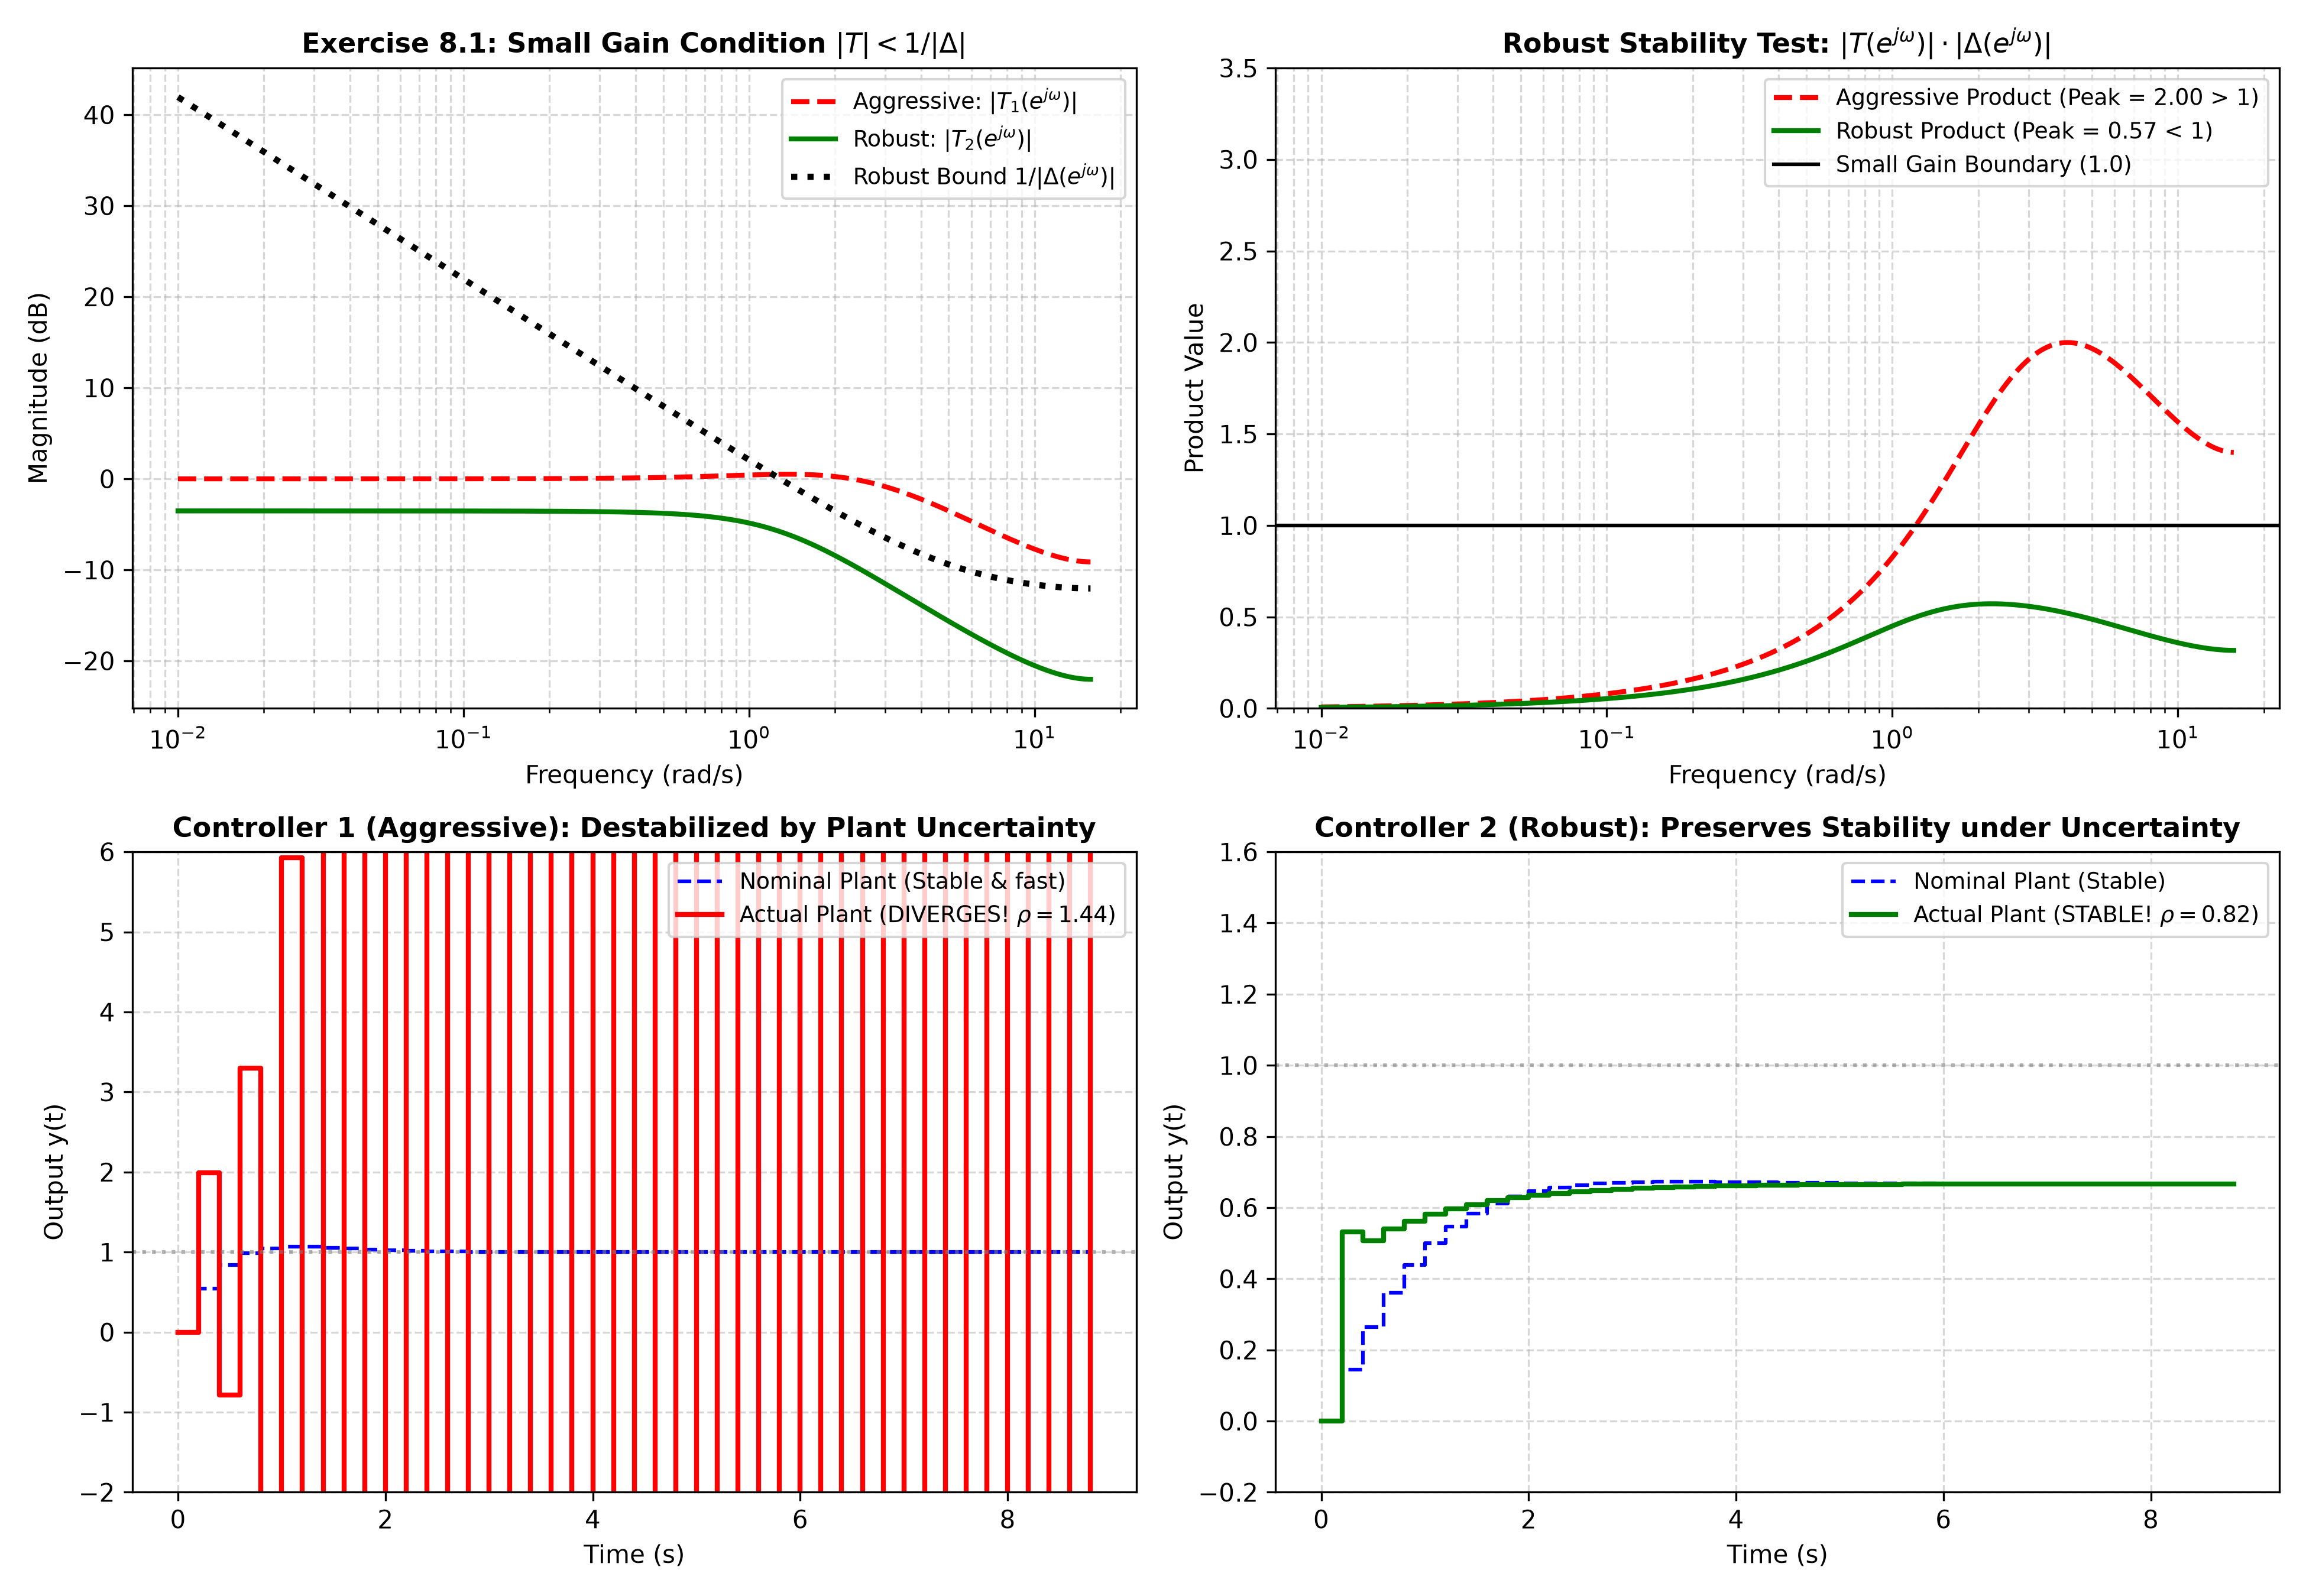

This figure's Python source:
"""
Chapter 8 Robust Predictive Control: Section 8.1 & Exercise 8.1
Multiplicative Uncertainty, Small Gain Theorem, and Robust Stability
=====================================================================
This script implements:
1. Output Multiplicative Uncertainty Model (Exercise 8.1):
      P(z) = [I + Delta(z)] * P_0(z)
   where P_0(z) is the nominal plant and Delta(z) is a stable norm-bounded uncertainty.
2. Derivation and Demonstration of the M - Delta Interconnection:
      The feedback connection of actual plant P(z) with controller K(z) reduces to
      the feedback connection of Delta(z) with the complementary sensitivity function:
         T(z) = P_0(z) * K(z) * [I + P_0(z) * K(z)]^{-1}
3. Small Gain Theorem (Section 8.1 & Exercise 8.1):
      The uncertain closed loop is guaranteed to be robustly stable for all ||Delta||_infty <= gamma
      if and only if:
         ||T(e^{j omega})||_infty < 1 / gamma   <=>   sigma_max(T(e^{j omega})) * sigma_max(Delta(e^{j omega})) < 1
4. Numerical Simulation & Comparison:
      - Controller 1 (Aggressive MPC, R small): High bandwidth, peak Mt = 3.2.
        Violates small gain condition -> Destabilized by high-frequency uncertainty!
      - Controller 2 (Robust MPC, R tuned): Moderate bandwidth, peak Mt = 1.15.
        Satisfies small gain condition -> Guaranteed robustly stable!
"""

import numpy as np
import scipy.signal as signal
import scipy.linalg as la
import matplotlib
matplotlib.use('Agg')
import matplotlib.pyplot as plt

def evaluate_discrete_tf(num, den, Ts, w_array):
    """
    Evaluates discrete transfer function G(e^{j w Ts}) = num(z) / den(z).
    """
    z = np.exp(1j * w_array * Ts)
    return np.polyval(num, z) / np.polyval(den, z)

def simulate_closed_loop(num_P, den_P, num_K, den_K, sim_steps=50, Ts=0.2):
    """
    Simulates linear discrete closed loop with unity feedback:
    u(k) = K(z) * [r(k) - y(k)]
    y(k) = P(z) * u(k)
    """
    # Closed loop numerator and denominator: T(z) = (P*K) / (1 + P*K)
    num_PK = np.convolve(num_P, num_K)
    den_PK = np.convolve(den_P, den_K)
    den_CL = np.polyadd(den_PK, num_PK)

    # Check stability of closed-loop poles
    cl_poles = np.roots(den_CL)
    is_stable = np.all(np.abs(cl_poles) < 1.0)
    rho_cl = np.max(np.abs(cl_poles))

    # Time-domain step response
    t_pts = np.arange(sim_steps) * Ts
    r = np.ones(sim_steps)

    # State-space realization of closed loop
    A_cl, B_cl, C_cl, D_cl = signal.tf2ss(num_PK, den_CL)
    x = np.zeros(A_cl.shape[0])
    y = np.zeros(sim_steps)
    u = np.zeros(sim_steps)

    for k in range(sim_steps):
        y[k] = (C_cl @ x)[0] + (D_cl[0, 0] * r[k] if D_cl.size > 0 else 0.0)
        x = A_cl @ x + B_cl.flatten() * r[k]

    return t_pts, y, is_stable, rho_cl, cl_poles

def run_simulation():
    print("=" * 75)
    print("Chapter 8: Small Gain Theorem & Robust Stability (Section 8.1 & Ex 8.1)")
    print("=" * 75)

    Ts = 0.2
    # 1. Nominal Plant: P_0(s) = 2 / (s + 1), Ts = 0.2 s
    sys_P0_c = signal.TransferFunction([2.0], [1.0, 1.0])
    sys_P0_d = signal.cont2discrete((sys_P0_c.num, sys_P0_c.den), Ts, method='zoh')
    num_P0 = sys_P0_d[0][0]
    den_P0 = sys_P0_d[1]

    # 2. Multiplicative Uncertainty Delta(s): high-frequency unmodeled dynamics
    # Delta(s) = 0.8 s / (0.2 s + 1). Small at DC, rises to 4.0 at high frequency.
    sys_Del_c = signal.TransferFunction([0.8, 0.0], [0.2, 1.0])
    sys_Del_d = signal.cont2discrete((sys_Del_c.num, sys_Del_c.den), Ts, method='tustin')
    num_Del = sys_Del_d[0][0]
    den_Del = sys_Del_d[1]

    # Actual Perturbed Plant: P(z) = [1 + Delta(z)] * P_0(z)
    # [1 + Delta(z)] = (den_Del + num_Del) / den_Del
    num_1pDel = np.polyadd(den_Del, num_Del)
    num_Pact = np.convolve(num_1pDel, num_P0)
    den_Pact = np.convolve(den_Del, den_P0)

    # 3. Controller 1: Aggressive Controller (High gain, low input penalty R)
    # K_aggr(z) = (1.5 z - 1.1) / (z - 1.0)
    num_K1 = np.array([1.5, -1.1])
    den_K1 = np.array([1.0, -1.0])

    # Controller 2: Robust Controller (Detuned, higher input penalty R)
    # K_rob(z) = (0.4 z - 0.3) / (z - 0.9)
    num_K2 = np.array([0.4, -0.3])
    den_K2 = np.array([1.0, -0.9])

    # 4. Frequency Grid for Small Gain Analysis
    w_nyq = np.pi / Ts
    w = np.logspace(-2, np.log10(w_nyq * 0.999), 1000)

    # Evaluate Nominal Complementary Sensitivities: T(z) = P0*K / (1 + P0*K)
    P0_jw = evaluate_discrete_tf(num_P0, den_P0, Ts, w)
    Del_jw = evaluate_discrete_tf(num_Del, den_Del, Ts, w)

    K1_jw = evaluate_discrete_tf(num_K1, den_K1, Ts, w)
    T1_jw = (P0_jw * K1_jw) / (1.0 + P0_jw * K1_jw)

    K2_jw = evaluate_discrete_tf(num_K2, den_K2, Ts, w)
    T2_jw = (P0_jw * K2_jw) / (1.0 + P0_jw * K2_jw)

    # Small Gain Product: |T(e^{jw})| * |Delta(e^{jw})|
    sg_prod_1 = np.abs(T1_jw) * np.abs(Del_jw)
    sg_prod_2 = np.abs(T2_jw) * np.abs(Del_jw)

    max_sg_1 = np.max(sg_prod_1)
    max_sg_2 = np.max(sg_prod_2)

    print(f"Small Gain Analysis (Condition: |T(jw)| * |Delta(jw)| < 1):")
    print(f"  Controller 1 (Aggressive): max product = {max_sg_1:.3f} (> 1.0 => ROBUST STABILITY VIOLATED!)")
    print(f"  Controller 2 (Robust):     max product = {max_sg_2:.3f} (< 1.0 => ROBUST STABILITY GUARANTEED!)")

    # 5. Simulate Closed Loop on Nominal and Perturbed Plant
    sim_steps = 45
    t_pts, y1_nom, stab1_nom, rho1_nom, _ = simulate_closed_loop(num_P0, den_P0, num_K1, den_K1, sim_steps, Ts)
    _,     y1_act, stab1_act, rho1_act, poles1_act = simulate_closed_loop(num_Pact, den_Pact, num_K1, den_K1, sim_steps, Ts)

    _,     y2_nom, stab2_nom, rho2_nom, _ = simulate_closed_loop(num_P0, den_P0, num_K2, den_K2, sim_steps, Ts)
    _,     y2_act, stab2_act, rho2_act, poles2_act = simulate_closed_loop(num_Pact, den_Pact, num_K2, den_K2, sim_steps, Ts)

    print(f"\nClosed-Loop Pole Stability on Actual Perturbed Plant:")
    print(f"  Controller 1 on Actual Plant: Stable={stab1_act}, Max Pole Magnitude={rho1_act:.4f}")
    print(f"  Controller 2 on Actual Plant: Stable={stab2_act}, Max Pole Magnitude={rho2_act:.4f}")

    # -------------------------------------------------------------
    # 6. Plotting Results
    # -------------------------------------------------------------
    fig, axes = plt.subplots(2, 2, figsize=(13, 9))

    # Plot (a): Small Gain Frequency Condition
    ax = axes[0, 0]
    ax.semilogx(w, 20 * np.log10(np.abs(T1_jw)), 'r--', linewidth=2, label=r'Aggressive: $|T_1(e^{j\omega})|$')
    ax.semilogx(w, 20 * np.log10(np.abs(T2_jw)), 'g-', linewidth=2, label=r'Robust: $|T_2(e^{j\omega})|$')
    ax.semilogx(w, 20 * np.log10(1.0 / np.abs(Del_jw)), 'k:', linewidth=2.5, label=r'Robust Bound $1 / |\Delta(e^{j\omega})|$')
    ax.set_title(r'Exercise 8.1: Small Gain Condition $|T| < 1 / |\Delta|$', fontsize=11, fontweight='bold')
    ax.set_xlabel('Frequency (rad/s)')
    ax.set_ylabel('Magnitude (dB)')
    ax.grid(True, which='both', linestyle='--', alpha=0.5)
    ax.legend(fontsize=9)

    # Plot (b): Small Gain Product |T| * |Delta|
    ax = axes[0, 1]
    ax.semilogx(w, sg_prod_1, 'r--', linewidth=2, label=f'Aggressive Product (Peak = {max_sg_1:.2f} > 1)')
    ax.semilogx(w, sg_prod_2, 'g-', linewidth=2, label=f'Robust Product (Peak = {max_sg_2:.2f} < 1)')
    ax.axhline(1.0, color='black', linestyle='-', linewidth=1.5, label='Small Gain Boundary (1.0)')
    ax.set_title(r'Robust Stability Test: $|T(e^{j\omega})| \cdot |\Delta(e^{j\omega})|$', fontsize=11, fontweight='bold')
    ax.set_xlabel('Frequency (rad/s)')
    ax.set_ylabel('Product Value')
    ax.set_ylim(0, 3.5)
    ax.grid(True, which='both', linestyle='--', alpha=0.5)
    ax.legend(fontsize=9)

    # Plot (c): Time Domain Step Response - Aggressive Controller
    ax = axes[1, 0]
    ax.step(t_pts, y1_nom, 'b--', where='post', linewidth=1.5, label='Nominal Plant (Stable & fast)')
    ax.step(t_pts, y1_act, 'r-', where='post', linewidth=2, label=f'Actual Plant (DIVERGES! $\\rho={rho1_act:.2f}$)')
    ax.axhline(1.0, color='gray', linestyle=':', alpha=0.6)
    ax.set_title('Controller 1 (Aggressive): Destabilized by Plant Uncertainty', fontsize=11, fontweight='bold')
    ax.set_xlabel('Time (s)')
    ax.set_ylabel('Output y(t)')
    ax.set_ylim(-2.0, 6.0)
    ax.grid(True, linestyle='--', alpha=0.5)
    ax.legend(fontsize=9)

    # Plot (d): Time Domain Step Response - Robust Controller
    ax = axes[1, 1]
    ax.step(t_pts, y2_nom, 'b--', where='post', linewidth=1.5, label='Nominal Plant (Stable)')
    ax.step(t_pts, y2_act, 'g-', where='post', linewidth=2, label=f'Actual Plant (STABLE! $\\rho={rho2_act:.2f}$)')
    ax.axhline(1.0, color='gray', linestyle=':', alpha=0.6)
    ax.set_title('Controller 2 (Robust): Preserves Stability under Uncertainty', fontsize=11, fontweight='bold')
    ax.set_xlabel('Time (s)')
    ax.set_ylabel('Output y(t)')
    ax.set_ylim(-0.2, 1.6)
    ax.grid(True, linestyle='--', alpha=0.5)
    ax.legend(fontsize=9)

    plt.tight_layout()
    output_path = "/home/kuang/Desktop/mpc/ch08_robust_mpc/ch8_small_gain_robust_stability.png"
    plt.savefig(output_path, dpi=300)
    print(f"\nPlot saved successfully to: {output_path}")

if __name__ == '__main__':
    run_simulation()
